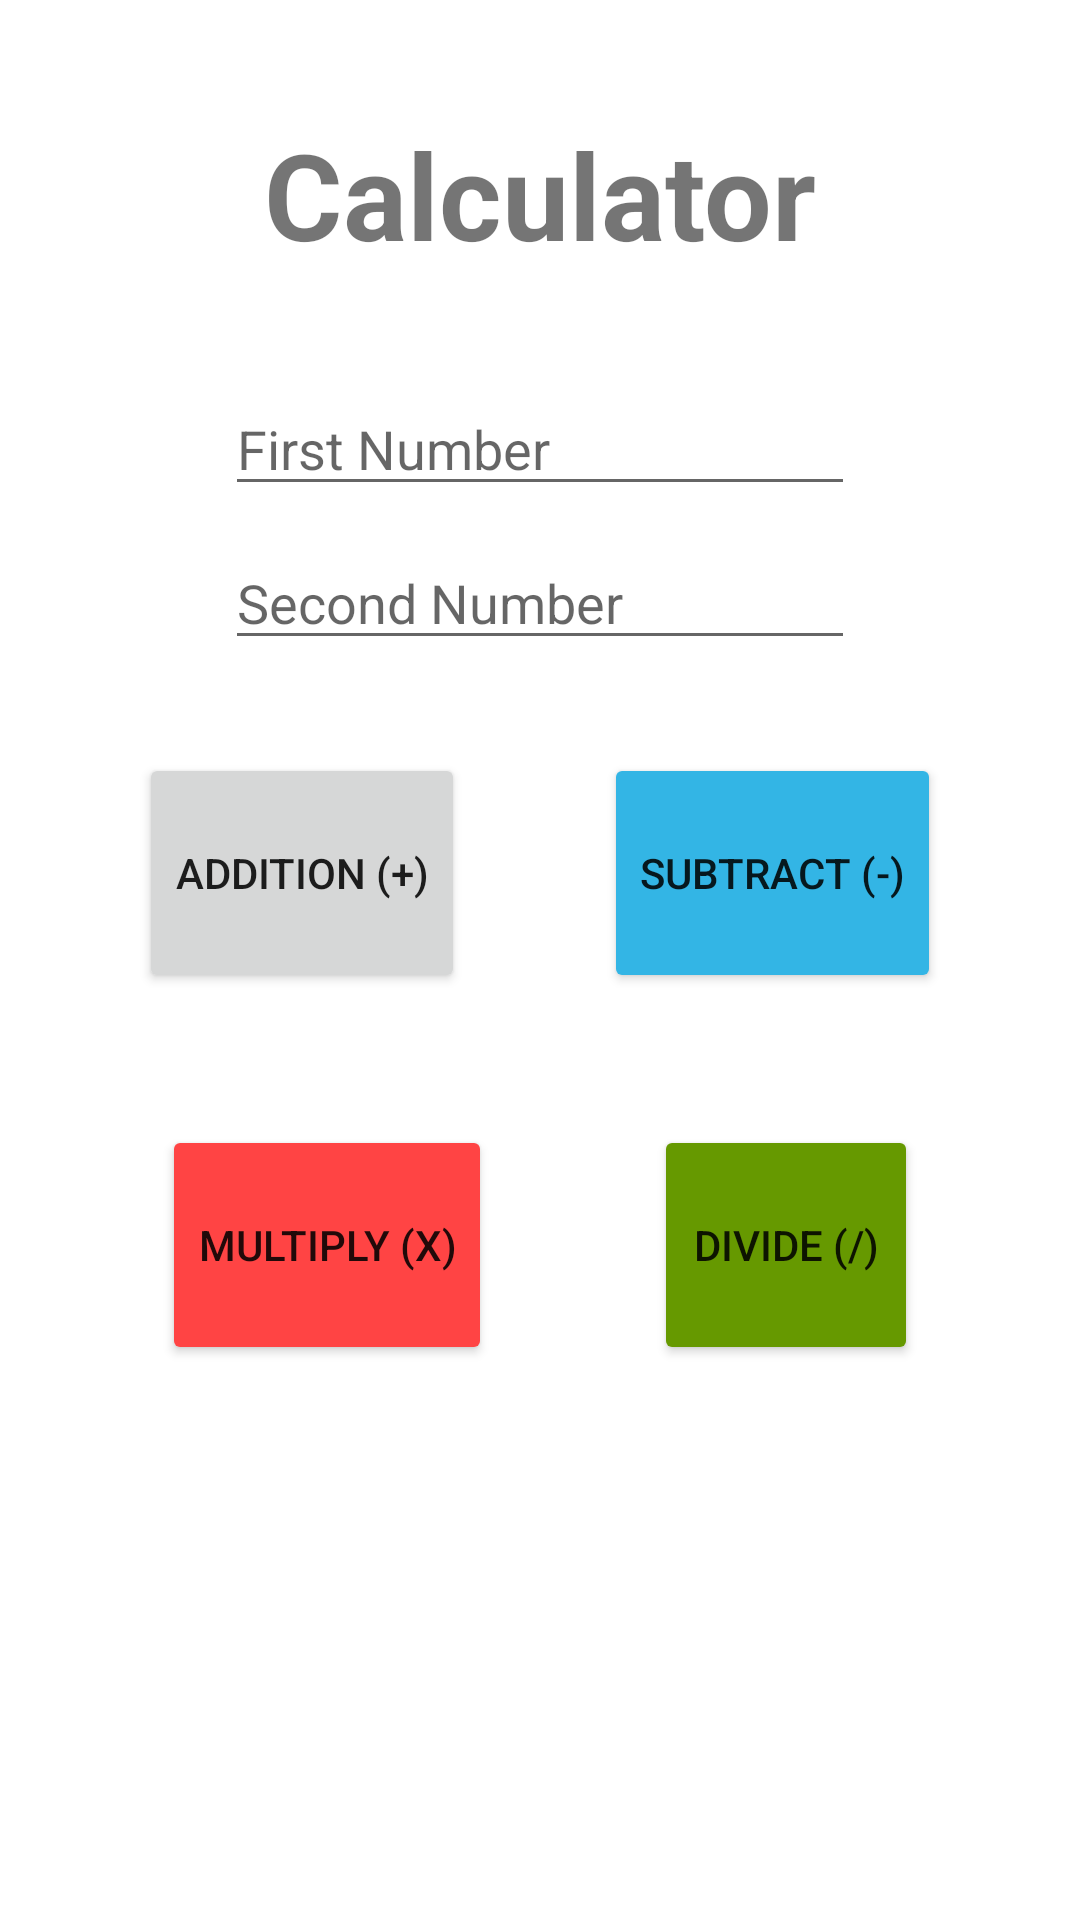

Layout XML and referenced resources for this Android screen:
<!-- AndroidManifest.xml: application theme Theme.C_IntentsWithCalculator -->
<!-- res/layout/activity_main.xml -->
<?xml version="1.0" encoding="utf-8"?>
<androidx.constraintlayout.widget.ConstraintLayout xmlns:android="http://schemas.android.com/apk/res/android"
    xmlns:app="http://schemas.android.com/apk/res-auto"
    xmlns:tools="http://schemas.android.com/tools"
    android:layout_width="match_parent"
    android:layout_height="match_parent"
    tools:context=".MainActivity">

    <Button
        android:id="@+id/divideButton"
        android:layout_width="wrap_content"
        android:layout_height="80dp"
        android:layout_marginTop="44dp"
        android:backgroundTint="@android:color/holo_green_dark"
        android:text="Divide (/)"
        app:layout_constraintEnd_toEndOf="parent"
        app:layout_constraintHorizontal_bias="0.5"
        app:layout_constraintStart_toEndOf="@+id/multiplyButton"
        app:layout_constraintTop_toBottomOf="@+id/subtractButton" />

    <TextView
        android:id="@+id/headingTextView"
        android:layout_width="wrap_content"
        android:layout_height="wrap_content"
        android:layout_marginTop="38dp"
        android:text="Calculator"
        android:textSize="40sp"
        android:textStyle="bold"
        app:layout_constraintEnd_toEndOf="parent"
        app:layout_constraintHorizontal_bias="0.5"
        app:layout_constraintStart_toStartOf="parent"
        app:layout_constraintTop_toTopOf="parent" />

    <EditText
        android:id="@+id/firstNumEditText"
        android:layout_width="wrap_content"
        android:layout_height="wrap_content"
        android:layout_marginTop="36dp"
        android:ems="10"
        android:hint="First Number"
        android:inputType="number"
        app:layout_constraintEnd_toEndOf="parent"
        app:layout_constraintHorizontal_bias="0.5"
        app:layout_constraintStart_toStartOf="parent"
        app:layout_constraintTop_toBottomOf="@+id/headingTextView" />

    <EditText
        android:id="@+id/secondNumEditText"
        android:layout_width="wrap_content"
        android:layout_height="wrap_content"
        android:layout_marginTop="10dp"
        android:ems="10"
        android:hint="Second Number"
        android:inputType="number"
        app:layout_constraintEnd_toEndOf="parent"
        app:layout_constraintHorizontal_bias="0.5"
        app:layout_constraintStart_toStartOf="parent"
        app:layout_constraintTop_toBottomOf="@+id/firstNumEditText" />

    <Button
        android:id="@+id/addButton"
        android:layout_width="wrap_content"
        android:layout_height="80dp"
        android:layout_marginTop="31dp"
        android:text="Addition (+)"
        app:layout_constraintEnd_toStartOf="@+id/subtractButton"
        app:layout_constraintHorizontal_bias="0.5"
        app:layout_constraintHorizontal_chainStyle="spread"
        app:layout_constraintStart_toStartOf="parent"
        app:layout_constraintTop_toBottomOf="@+id/secondNumEditText" />

    <Button
        android:id="@+id/subtractButton"
        android:layout_width="wrap_content"
        android:layout_height="80dp"
        android:layout_marginTop="31dp"
        android:backgroundTint="@android:color/holo_blue_light"
        android:text="Subtract (-)"
        app:layout_constraintEnd_toEndOf="parent"
        app:layout_constraintHorizontal_bias="0.5"
        app:layout_constraintStart_toEndOf="@+id/addButton"
        app:layout_constraintTop_toBottomOf="@+id/secondNumEditText" />

    <Button
        android:id="@+id/multiplyButton"
        android:layout_width="wrap_content"
        android:layout_height="80dp"
        android:layout_marginTop="44dp"
        android:backgroundTint="@android:color/holo_red_light"
        android:text="Multiply (x)"
        app:layout_constraintEnd_toStartOf="@+id/divideButton"
        app:layout_constraintHorizontal_bias="0.5"
        app:layout_constraintStart_toStartOf="parent"
        app:layout_constraintTop_toBottomOf="@+id/addButton" />
</androidx.constraintlayout.widget.ConstraintLayout>
<!-- resources referenced by this layout -->
<resources>
  <style name="Theme.C_IntentsWithCalculator" parent="Theme.MaterialComponents.DayNight.DarkActionBar">
          
          <item name="colorPrimary">@color/purple_500</item>
          <item name="colorPrimaryVariant">@color/purple_700</item>
          <item name="colorOnPrimary">@color/white</item>
          
          <item name="colorSecondary">@color/teal_200</item>
          <item name="colorSecondaryVariant">@color/teal_700</item>
          <item name="colorOnSecondary">@color/black</item>
          
          <item name="android:statusBarColor" tools:targetApi="l">?attr/colorPrimaryVariant</item>
          
      </style>
  <!-- not gathered from this repository: default colours our renderer supplied (Android Studio template values) -->
  <color name="purple_500">#FF6200EE</color>
  <color name="purple_700">#FF3700B3</color>
  <color name="teal_200">#FF03DAC5</color>
  <color name="teal_700">#FF018786</color>
  <color name="black">#FF000000</color>
  <color name="white">#FFFFFFFF</color>
</resources>
